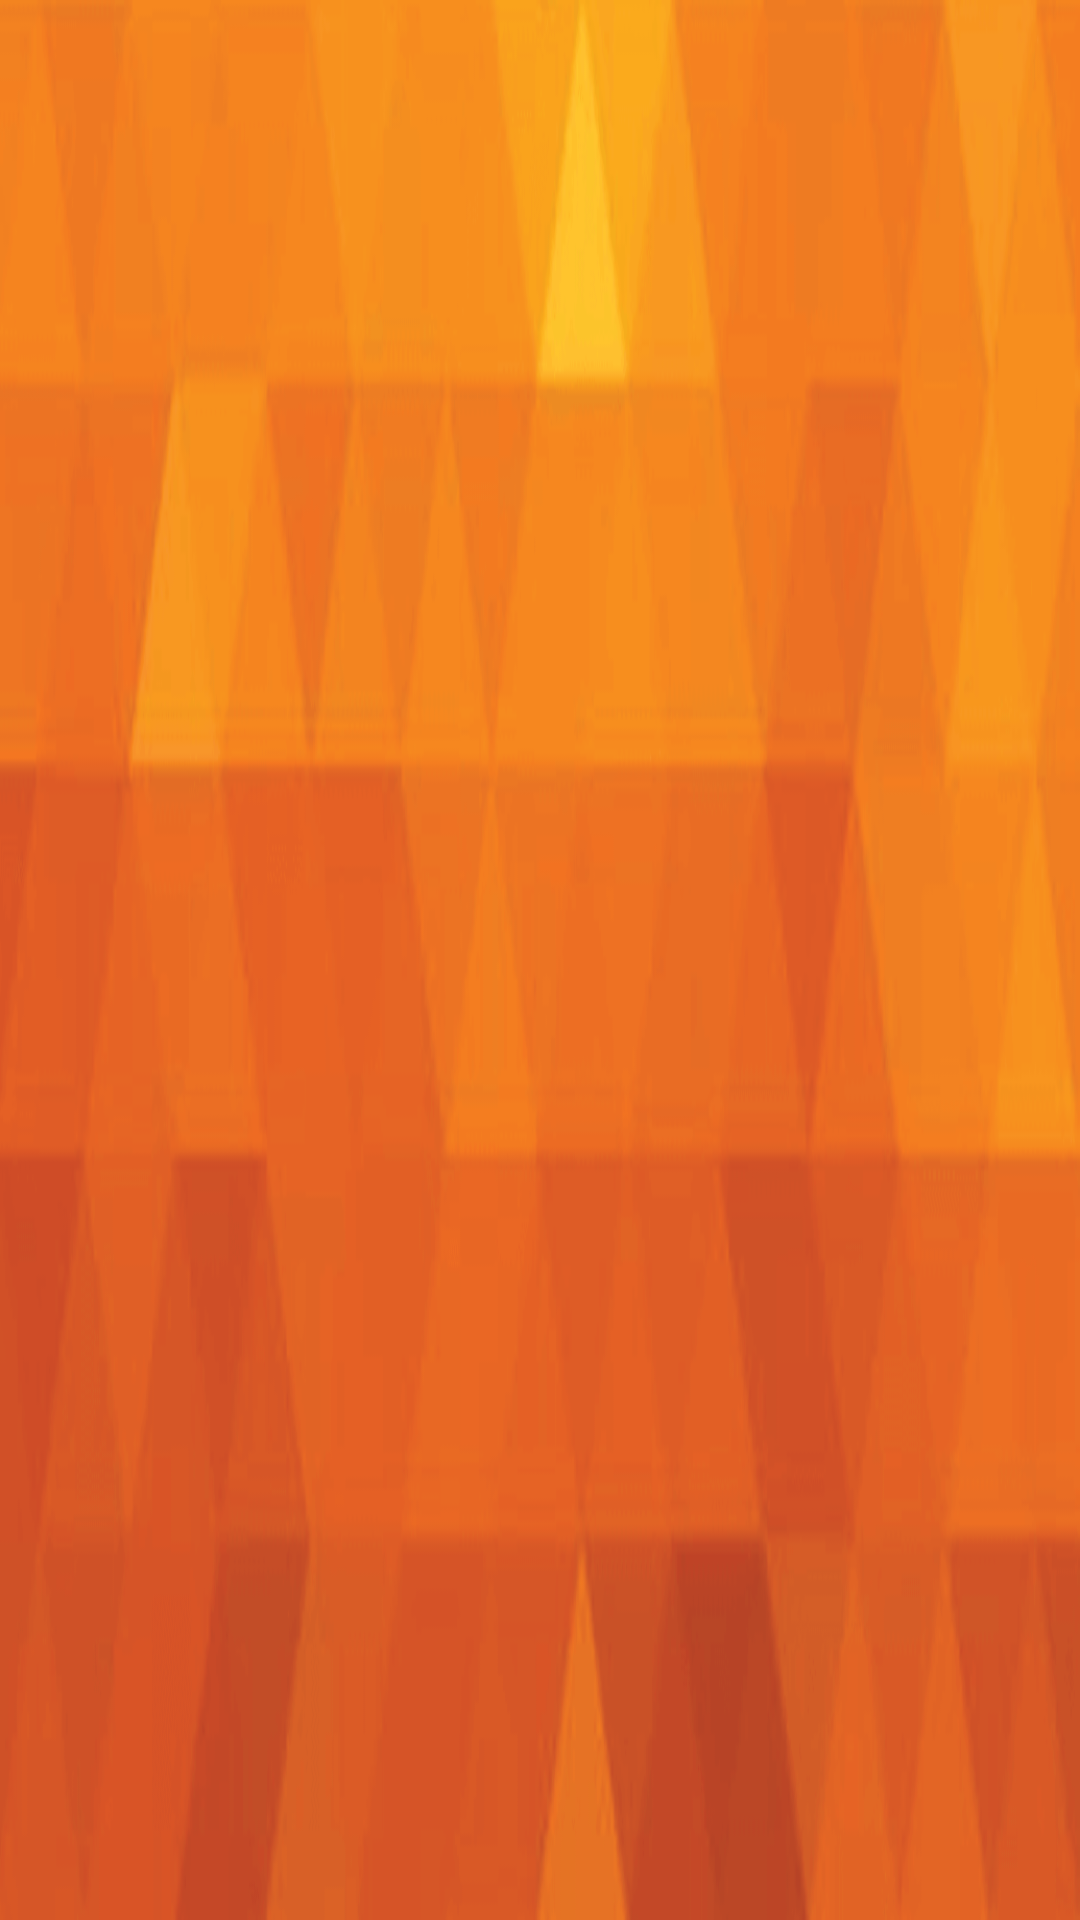

Here is an Android app screen rendered from its layout file. Give the layout XML and the strings, colors and styles it references.
<!-- AndroidManifest.xml: application theme AppTheme -->
<!-- res/layout/header.xml -->
<?xml version="1.0" encoding="utf-8"?>
<RelativeLayout
    xmlns:android="http://schemas.android.com/apk/res/android"
    xmlns:tools="http://schemas.android.com/tools"
    tools:ignore="ContentDescription,SpUsage,HardcodedText,RtlHardcoded"
    android:layout_width="match_parent"
    android:layout_height="@dimen/header_height"
    android:background="@drawable/version_2_background_header_home_img">

    <RelativeLayout
        android:layout_width="match_parent"
        android:layout_height="@dimen/btn_height_header"
        android:layout_alignParentBottom="true">

        <ImageButton
            style="@style/Header_Button"
            android:layout_marginLeft="0dp"
            android:visibility="invisible"
            android:src="@drawable/bg_btn_state_back"/>

        <ImageButton
            android:id="@+id/btn_search"
            style="@style/Header_Button"
            android:padding="2dp"
            android:src="@drawable/bg_btn_state_search"
            android:layout_alignParentRight="true"
            android:visibility="gone"/>

        <ImageButton
            android:layout_toLeftOf="@id/btn_search"
            style="@style/Header_Button"
            android:padding="2dp"
            android:src="@drawable/bg_btn_state_filter"
            android:layout_alignParentRight="true"
            android:visibility="gone"/>

        <TextView
            android:id="@+id/title"
            style="@style/Header_Title"
            android:text=""/>

        <TextView
            android:layout_width="match_parent"
            android:layout_height="20dp"
            android:layout_marginLeft="50dp"
            android:layout_marginRight="50dp"
            android:layout_alignParentBottom="true"
            android:gravity="center"
            android:lines="1"
            android:ellipsize="end"
            android:textColor="@color/header_text_color"
            android:textSize="12dp"
            android:text="Tuần này 01.04.2017 - 06.04.2017"
            android:visibility="gone"/>

    </RelativeLayout>

    <RelativeLayout
        android:layout_width="match_parent"
        android:layout_height="@dimen/btn_height_header"
        android:layout_alignParentBottom="true"
        android:layout_marginLeft="@dimen/btn_height_header"
        android:layout_marginRight="0dp"
        android:visibility="gone">

        <EditText
            android:layout_width="match_parent"
            android:layout_height="@dimen/edittext_height"
            android:layout_centerVertical="true"
            android:layout_marginRight="12dp"
            android:imeOptions="actionSearch"
            android:paddingTop="0dp"
            android:paddingLeft="0dp"
            android:paddingBottom="0dp"
            android:paddingRight="30dp"
            android:singleLine="true"
            android:background="@drawable/bg_edittext_state1"
            android:hint="@string/label_search"
            android:textColorHint="@color/white_alpha60"
            android:textColor="@color/white"
            android:textSize="18dp"/>

        <ImageView
            android:layout_alignParentRight="true"
            android:layout_width="46dp"
            android:layout_height="46dp"
            android:padding="4dp"
            style="@style/Icon"
            android:src="@drawable/bg_btn_state_close"/>

    </RelativeLayout>

</RelativeLayout>
<!-- resources referenced by this layout -->
<resources>
  <color name="header_text_color">#FFFFFF</color>
  <color name="white">#FAFAFA</color>
  <color name="white_alpha60">#9affffff</color>
  <dimen name="btn_height_header">50dp</dimen>
  <dimen name="edittext_height">36dp</dimen>
  <dimen name="header_height">54dp</dimen>
  <!-- drawable bg_btn_state_filter (drawable) -->
  <?xml version="1.0" encoding="utf-8"?>
  <selector xmlns:android="http://schemas.android.com/apk/res/android">
  
      <item android:state_pressed="true" android:drawable="@drawable/ic_header_filter_s"/>
      <item android:state_enabled="false" android:drawable="@drawable/ic_header_filter_s"/>
      <item android:drawable="@drawable/ic_header_filter_n"/>
  
  </selector>
  <!-- drawable bg_btn_state_search (drawable) -->
  <?xml version="1.0" encoding="utf-8"?>
  <selector xmlns:android="http://schemas.android.com/apk/res/android">
  
      <item android:state_pressed="true" android:drawable="@drawable/ic_search_s"/>
      <item android:state_enabled="false" android:drawable="@drawable/ic_search_s"/>
      <item android:drawable="@drawable/ic_search_n"/>
  
  </selector>
  <!-- drawable bg_edittext_state1 (drawable) -->
  <?xml version="1.0" encoding="utf-8"?>
  <selector xmlns:android="http://schemas.android.com/apk/res/android">
      <item android:state_selected="true" android:drawable="@drawable/bg_edittext1_n"/>
      <item android:state_pressed="true" android:drawable="@drawable/bg_edittext1_n"/>
      <item android:state_focused="true" android:drawable="@drawable/bg_edittext1_n"/>
      <item android:drawable="@drawable/bg_edittext1_n"/>
  </selector>
  <!-- drawable version_2_background_header_home_img: png bitmap (drawable, 57658 bytes) -->
  <string name="label_search">Search</string>
  <style name="Header_Button">
          <item name="android:layout_width">@dimen/btn_height_header</item>
          <item name="android:layout_height">@dimen/btn_height_header</item>
          <item name="android:scaleType">fitCenter</item>
          <item name="android:adjustViewBounds">true</item>
          <item name="android:background">@null</item>
          <item name="android:layout_alignParentBottom">true</item>
      </style>
  <style name="Header_Title">
          <item name="android:layout_width">match_parent</item>
          <item name="android:layout_height">50dp</item>
          <item name="android:layout_marginLeft">50dp</item>
          <item name="android:layout_marginRight">50dp</item>
          <item name="android:layout_alignParentBottom">true</item>
          <item name="android:padding">5dp</item>
          <item name="android:gravity">center</item>
          <item name="android:textSize">20dp</item>
          <item name="android:textStyle">bold</item>
          <item name="android:textColor">@color/header_text_color</item>
          <item name="android:lines">1</item>
          <item name="android:ellipsize">end</item>
      </style>
  <style name="Icon">
          <item name="android:background">@color/transparent</item>
      </style>
  <style name="AppTheme" parent="Theme.AppCompat.Light.NoActionBar">
          
          <item name="colorPrimary">@color/navigation_bar</item>
          <item name="colorPrimaryDark">@color/navigation_bar</item>
          <item name="colorAccent">@color/colorAccent</item>
          <item name="android:textAllCaps">false</item>
          <item name="android:windowContentOverlay">@null</item>
      </style>
  <!-- drawable ic_header_filter_s: png bitmap (drawable-xxhdpi, 1885 bytes) -->
  <!-- drawable ic_header_filter_n: png bitmap (drawable-xxhdpi, 1872 bytes) -->
  <!-- drawable ic_search_s: png bitmap (drawable-xxhdpi, 4649 bytes) -->
  <!-- drawable ic_search_n: png bitmap (drawable-xxhdpi, 7177 bytes) -->
  <color name="transparent">#00000000</color>
  <color name="navigation_bar">#EEEEEE</color>
  <color name="colorAccent">#2196F3</color>
</resources>
